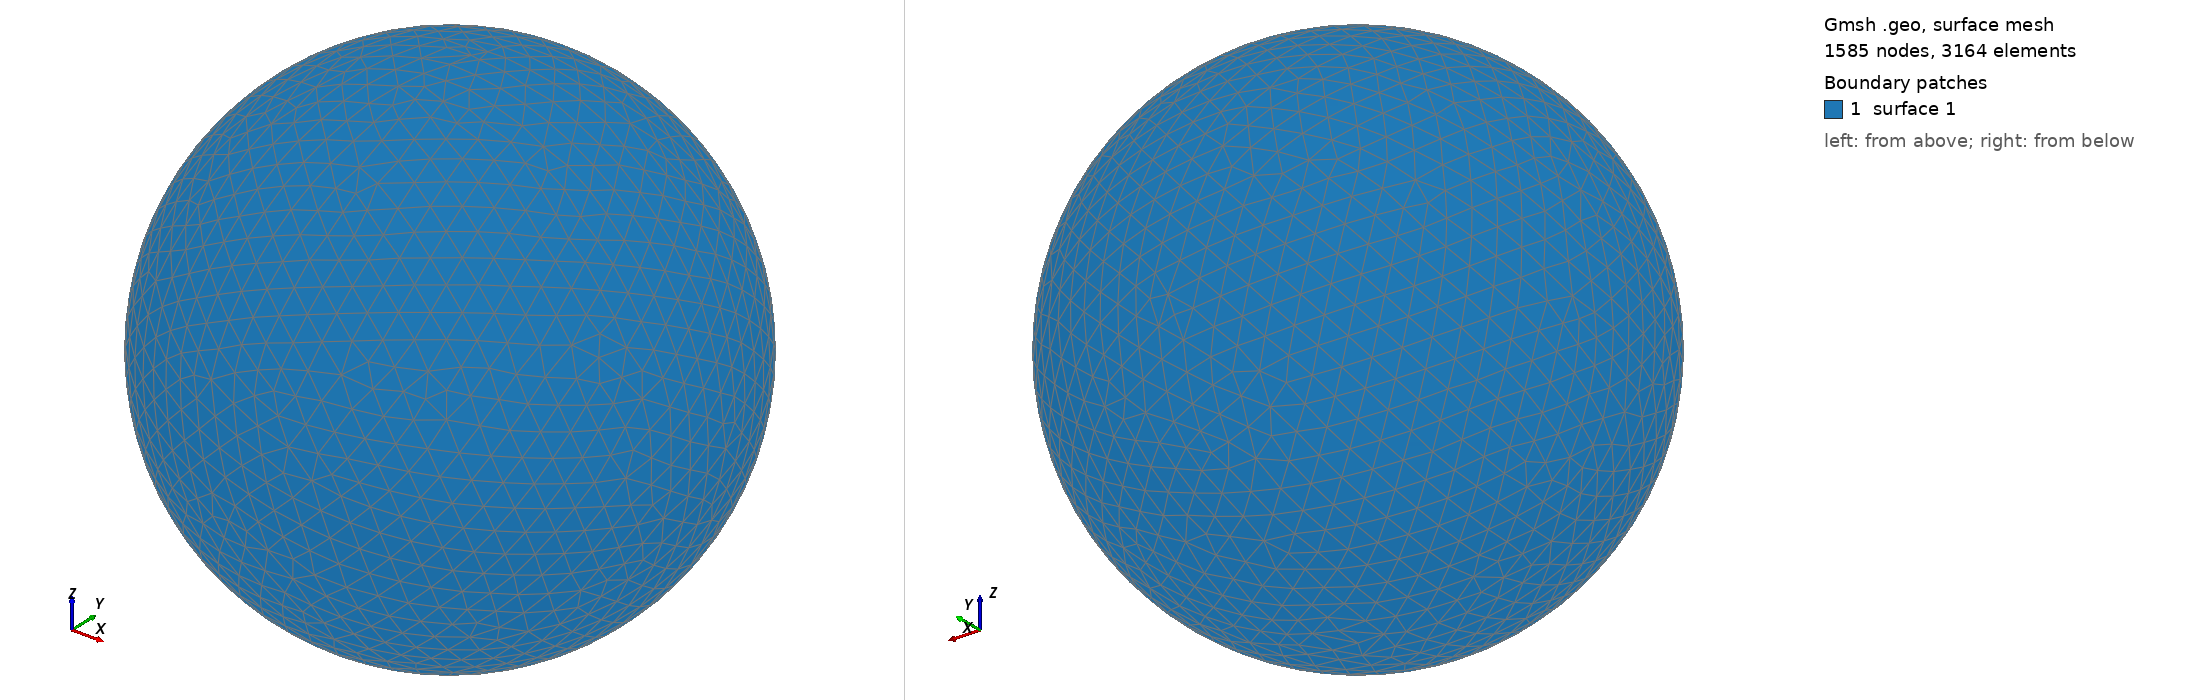

Gmsh geometry script, surface-meshed: 1585 nodes, 3164 surface elements. Boundary patches (legend numbers): 1 surface 1. Left view from above one corner, right view from below the opposite corner. The script declares no physical surfaces, so the legend lists its geometric surfaces. The drawing asked Gmsh for element sizes between 1% and 20% of the model's largest extent; the script's own settings can give other sizes.

=== shot0480.geo (drawn) ===
SetFactory("OpenCASCADE");
Point(1) = {0,0,0,0};
Sphere(1) = {0,0,0,0.00531100};
MeshSize{ PointsOf{ Surface{:}; } } = 0.000531100;
Mesh.ElementOrder=1;
Mesh.Format=39;
